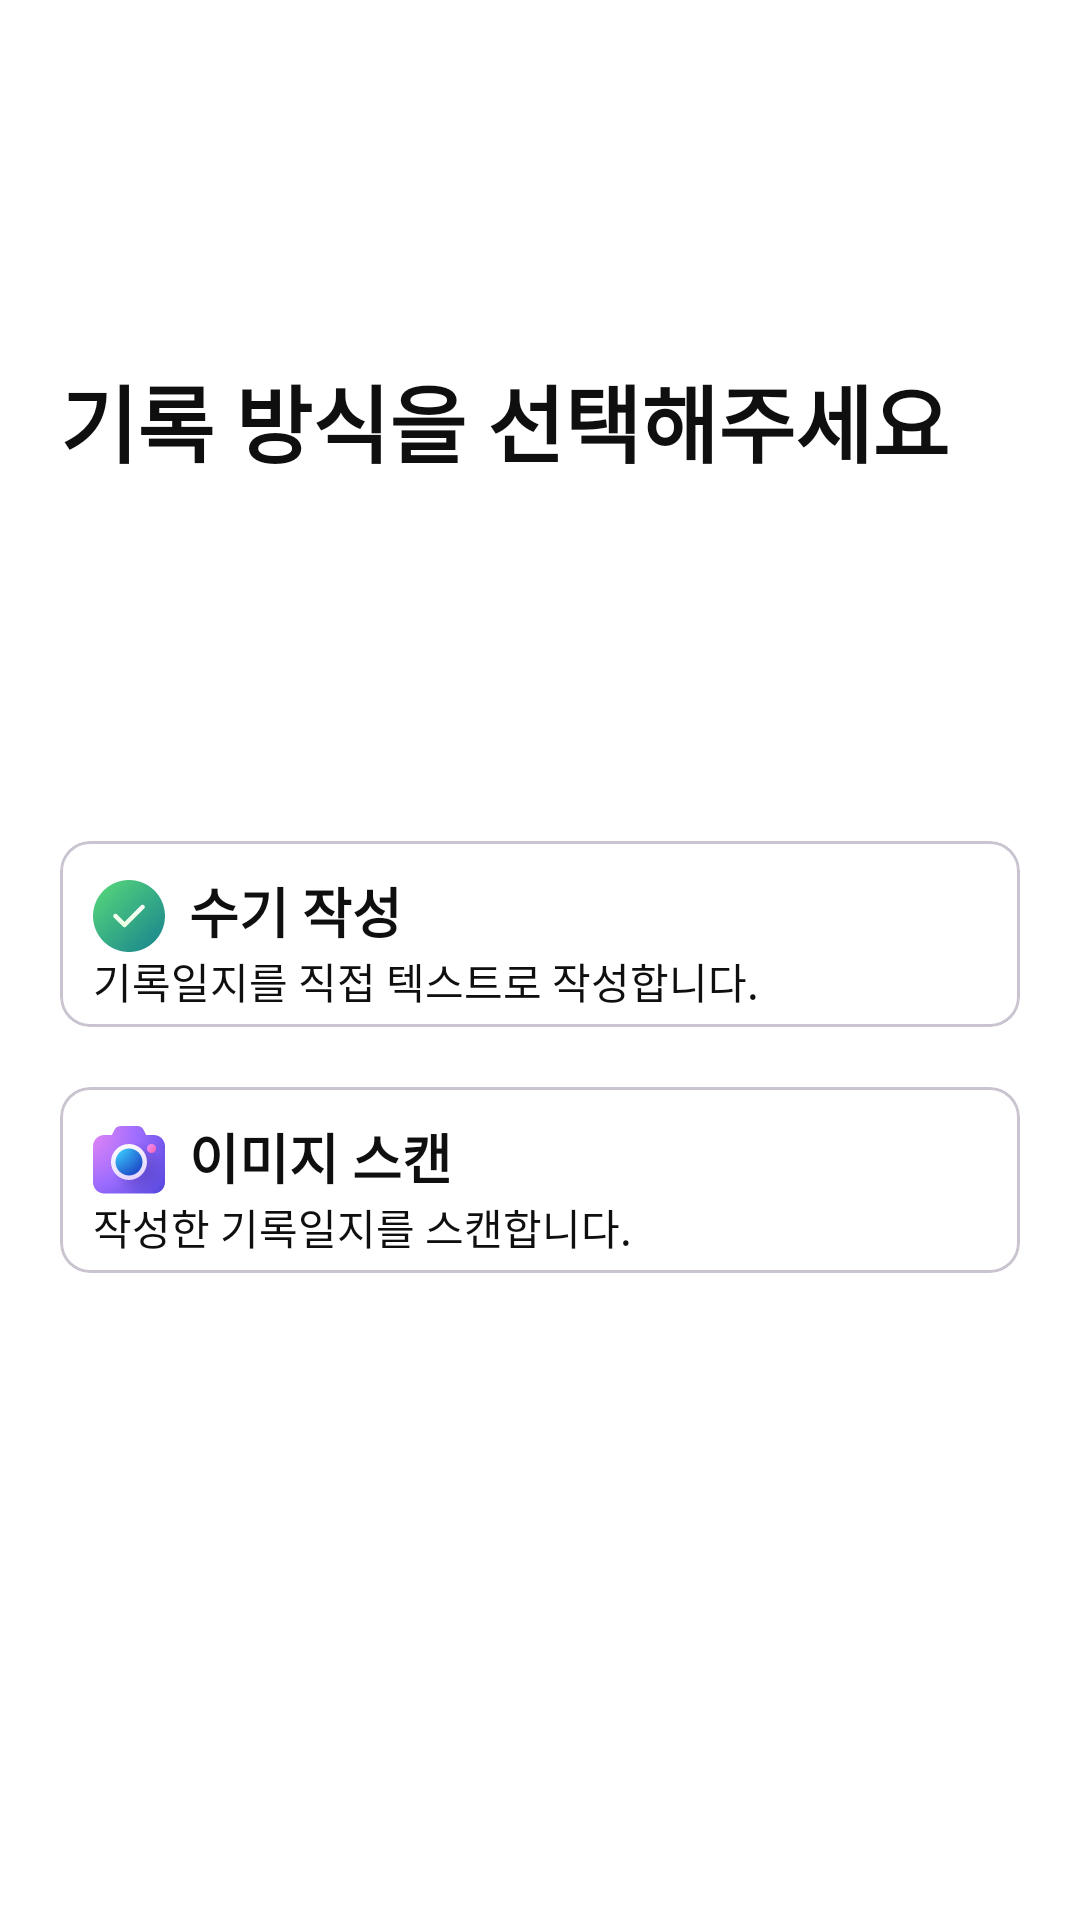

Write the Android layout XML for this screen, with the resource values it uses.
<!-- AndroidManifest.xml: application theme Theme.MOMOLABFE -->
<!-- res/layout/fragment_select_record_method.xml -->
<?xml version="1.0" encoding="utf-8"?>

<androidx.constraintlayout.widget.ConstraintLayout xmlns:android="http://schemas.android.com/apk/res/android"
    xmlns:app="http://schemas.android.com/apk/res-auto"
    android:layout_width="match_parent"
    android:layout_height="match_parent">

    <TextView
        android:id="@+id/title_tv"
        android:layout_width="wrap_content"
        android:layout_height="wrap_content"
        android:layout_marginTop="120dp"
        android:text="기록 방식을 선택해주세요"
        android:textSize="28sp"
        android:fontFamily="@font/noto_sans_kr_regular"
        android:textColor="@color/text_primary"
        android:textStyle="bold"
        app:layout_constraintTop_toTopOf="parent"
        app:layout_constraintStart_toStartOf="parent"
        android:layout_marginStart="20dp"
        android:includeFontPadding="false"/>

    <com.google.android.material.card.MaterialCardView
        android:id="@+id/manual_entry_cv"
        android:layout_width="match_parent"
        android:layout_height="wrap_content"
        android:layout_marginHorizontal="10dp"
        android:layout_marginStart="20dp"
        android:layout_marginTop="120dp"
        android:layout_marginEnd="20dp"
        android:backgroundTint="@color/white"
        app:cardCornerRadius="10dp"
        app:cardElevation="0dp"
        app:layout_constraintStart_toStartOf="parent"
        app:layout_constraintEnd_toEndOf="parent"
        app:layout_constraintTop_toBottomOf="@id/title_tv"
        app:strokeWidth="1dp">

        <androidx.constraintlayout.widget.ConstraintLayout
            android:layout_width="match_parent"
            android:layout_height="wrap_content"
            android:padding="5dp">

            <ImageView
                android:id="@+id/manual_entry_iv"
                android:layout_width="wrap_content"
                android:layout_height="wrap_content"
                android:layout_marginTop="5dp"
                android:layout_marginStart="3dp"
                android:src="@drawable/ic_manual_entry_sv"
                app:layout_constraintTop_toTopOf="parent"
                app:layout_constraintStart_toStartOf="parent"/>

            <TextView
                android:id="@+id/manual_entry_title_tv"
                android:layout_width="wrap_content"
                android:layout_height="wrap_content"
                android:layout_marginStart="5dp"
                android:fontFamily="@font/noto_sans_kr_regular"
                android:text="수기 작성"
                android:textColor="@color/text_primary"
                android:includeFontPadding="false"
                android:textStyle="bold"
                android:textSize="18sp"
                app:layout_constraintStart_toEndOf="@id/manual_entry_iv"
                app:layout_constraintTop_toTopOf="@id/manual_entry_iv" />

            <TextView
                android:id="@+id/manual_entry_content_tv"
                android:layout_width="wrap_content"
                android:layout_height="wrap_content"
                android:layout_marginStart="6dp"
                android:fontFamily="@font/noto_sans_kr_regular"
                android:text="기록일지를 직접 텍스트로 작성합니다."
                android:textColor="@color/text_primary"
                android:textSize="14sp"
                app:layout_constraintBottom_toBottomOf="parent"
                app:layout_constraintStart_toStartOf="parent"
                app:layout_constraintTop_toBottomOf="@id/manual_entry_title_tv"/>

        </androidx.constraintlayout.widget.ConstraintLayout>
    </com.google.android.material.card.MaterialCardView>

    <com.google.android.material.card.MaterialCardView
        android:id="@+id/camera_scan_cv"
        android:layout_width="match_parent"
        android:layout_height="wrap_content"
        android:layout_marginHorizontal="10dp"
        android:layout_marginStart="20dp"
        android:layout_marginTop="20dp"
        android:layout_marginEnd="20dp"
        android:backgroundTint="@color/white"
        app:cardCornerRadius="10dp"
        app:cardElevation="0dp"
        app:layout_constraintStart_toStartOf="parent"
        app:layout_constraintEnd_toEndOf="parent"
        app:layout_constraintTop_toBottomOf="@id/manual_entry_cv"
        app:strokeWidth="1dp">

        <androidx.constraintlayout.widget.ConstraintLayout
            android:layout_width="match_parent"
            android:layout_height="wrap_content"
            android:padding="5dp">

            <ImageView
                android:id="@+id/camera_scan_iv"
                android:layout_width="wrap_content"
                android:layout_height="wrap_content"
                android:layout_marginTop="5dp"
                android:layout_marginStart="3dp"
                android:src="@drawable/ic_camera_scan_sv"
                app:layout_constraintTop_toTopOf="parent"
                app:layout_constraintStart_toStartOf="parent"/>

            <TextView
                android:id="@+id/camera_scan_title_tv"
                android:layout_width="wrap_content"
                android:layout_height="wrap_content"
                android:layout_marginStart="5dp"
                android:fontFamily="@font/noto_sans_kr_regular"
                android:text="이미지 스캔"
                android:textColor="@color/text_primary"
                android:includeFontPadding="false"
                android:textStyle="bold"
                android:textSize="18sp"
                app:layout_constraintStart_toEndOf="@id/camera_scan_iv"
                app:layout_constraintTop_toTopOf="@id/camera_scan_iv" />

            <TextView
                android:id="@+id/camera_scan_content_tv"
                android:layout_width="wrap_content"
                android:layout_height="wrap_content"
                android:layout_marginStart="6dp"
                android:fontFamily="@font/noto_sans_kr_regular"
                android:text="작성한 기록일지를 스캔합니다."
                android:textColor="@color/text_primary"
                android:textSize="14sp"
                app:layout_constraintBottom_toBottomOf="parent"
                app:layout_constraintStart_toStartOf="parent"
                app:layout_constraintTop_toBottomOf="@id/camera_scan_title_tv"/>

        </androidx.constraintlayout.widget.ConstraintLayout>
    </com.google.android.material.card.MaterialCardView>

</androidx.constraintlayout.widget.ConstraintLayout>
<!-- resources referenced by this layout -->
<resources>
  <color name="text_primary">#0F0F0F</color>
  <color name="white">#FFFFFFFF</color>
  <!-- drawable ic_camera_scan_sv: vector/xml drawable (drawable, 4287 chars, omitted) -->
  <!-- drawable ic_manual_entry_sv: vector/xml drawable (drawable, 2129 chars, omitted) -->
  <style name="Theme.MOMOLABFE" parent="Base.Theme.MOMOLABFE" />
  <style name="Base.Theme.MOMOLABFE" parent="Theme.Material3.DayNight.NoActionBar">
          <item name="android:windowBackground">@color/white</item>
          <item name="android:windowContentOverlay">@null</item>
          <item name="android:windowIsTranslucent">true</item>
  
      </style>
</resources>
